Image classification data set "subset1" (AwczR/CharacterRepaint on GitHub). Class labels (2): covered, intact.

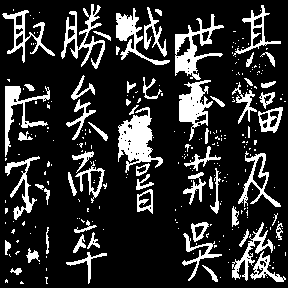
Label: covered

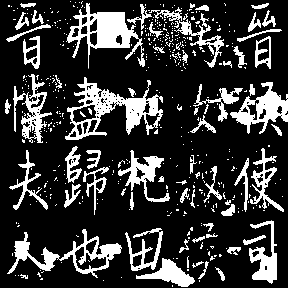
Label: covered

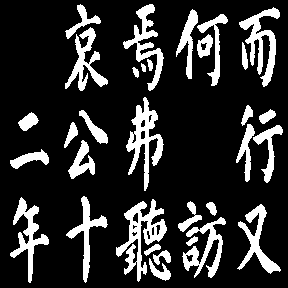
Label: intact

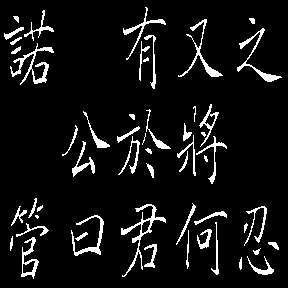
Label: intact

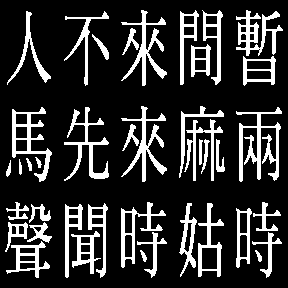
Label: intact

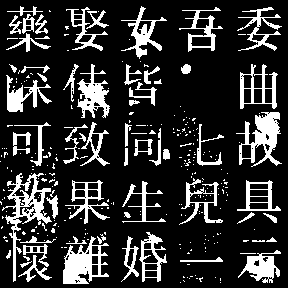
Label: covered
